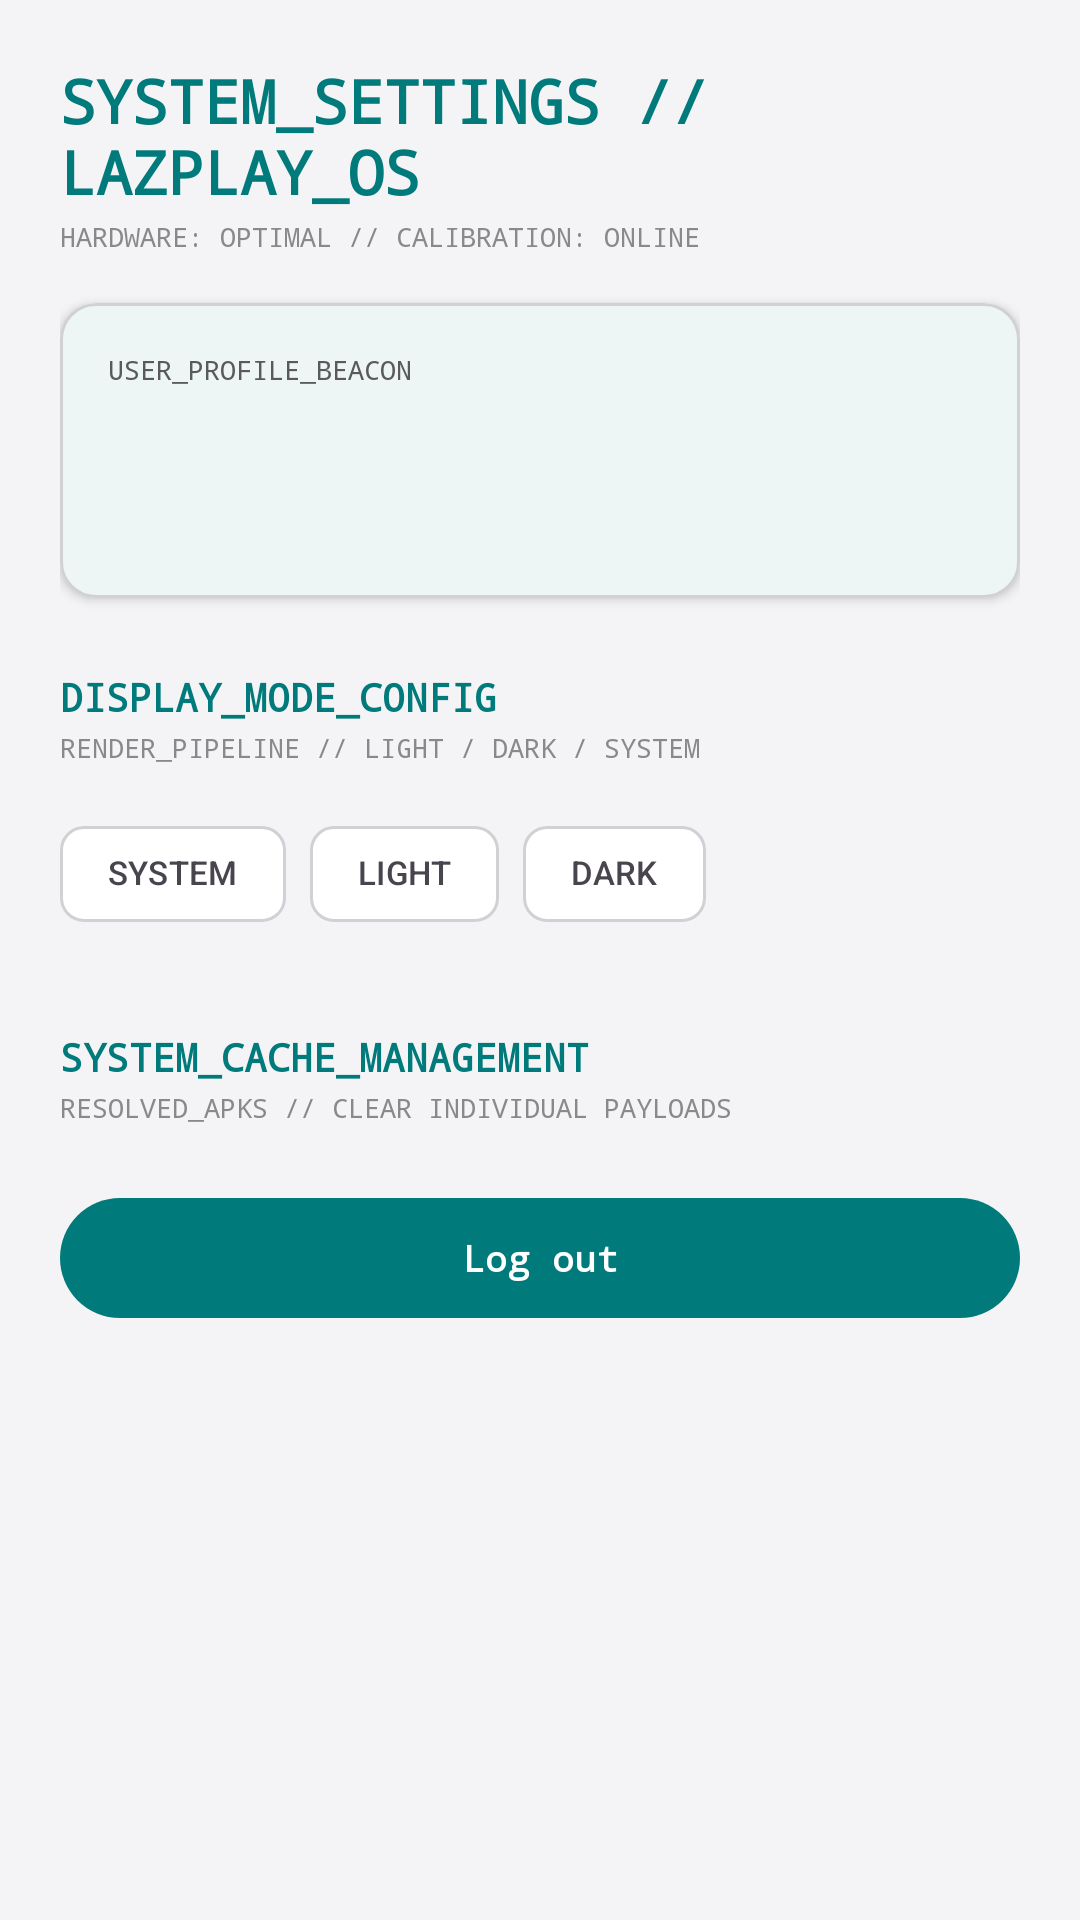

Reconstruct the res/layout file that produces this screen, plus the resources it refers to.
<!-- AndroidManifest.xml: application theme Theme.LazPlayLauncher -->
<!-- res/layout/fragment_settings.xml -->
<?xml version="1.0" encoding="utf-8"?>
<ScrollView xmlns:android="http://schemas.android.com/apk/res/android"
    xmlns:app="http://schemas.android.com/apk/res-auto"
    android:layout_width="match_parent"
    android:layout_height="match_parent"
    android:background="@color/background"
    android:padding="20dp">

    <LinearLayout
        android:layout_width="match_parent"
        android:layout_height="wrap_content"
        android:orientation="vertical">

        
        <TextView
            android:id="@+id/settingsHeader"
            android:layout_width="wrap_content"
            android:layout_height="wrap_content"
            android:fontFamily="monospace"
            android:text="SYSTEM_SETTINGS // LAZPLAY_OS"
            android:textColor="@color/primary"
            android:textSize="20sp"
            android:textStyle="bold" />

        <TextView
            android:layout_width="wrap_content"
            android:layout_height="wrap_content"
            android:layout_marginTop="2dp"
            android:fontFamily="monospace"
            android:text="HARDWARE: OPTIMAL // CALIBRATION: ONLINE"
            android:textColor="@color/on_surface_variant"
            android:textSize="9sp"
            android:alpha="0.7" />

        
        <com.google.android.material.card.MaterialCardView
            android:id="@+id/profileCard"
            android:layout_width="match_parent"
            android:layout_height="wrap_content"
            android:layout_marginTop="16dp"
            app:cardBackgroundColor="@color/surface"
            app:strokeColor="@color/outline"
            app:strokeWidth="1dp"
            app:cardElevation="2dp">

            <LinearLayout
                android:layout_width="match_parent"
                android:layout_height="wrap_content"
                android:orientation="vertical"
                android:padding="16dp">

                <TextView
                    android:layout_width="wrap_content"
                    android:layout_height="wrap_content"
                    android:fontFamily="monospace"
                    android:text="USER_PROFILE_BEACON"
                    android:textColor="@color/on_surface_variant"
                    android:textSize="9sp" />

                <TextView
                    android:id="@+id/profileName"
                    android:layout_width="match_parent"
                    android:layout_height="wrap_content"
                    android:layout_marginTop="8dp"
                    android:textColor="@color/on_surface"
                    android:textSize="18sp"
                    android:fontFamily="monospace"
                    android:textStyle="bold" />

                <TextView
                    android:id="@+id/profileEmail"
                    android:layout_width="match_parent"
                    android:layout_height="wrap_content"
                    android:layout_marginTop="4dp"
                    android:textColor="@color/on_surface_variant"
                    android:fontFamily="monospace"
                    android:textSize="13sp" />
            </LinearLayout>
        </com.google.android.material.card.MaterialCardView>

        
        <TextView
            android:id="@+id/displayModeLabel"
            android:layout_width="wrap_content"
            android:layout_height="wrap_content"
            android:layout_marginTop="24dp"
            android:fontFamily="monospace"
            android:text="DISPLAY_MODE_CONFIG"
            android:textColor="@color/primary"
            android:textSize="13sp"
            android:textStyle="bold" />

        <TextView
            android:layout_width="wrap_content"
            android:layout_height="wrap_content"
            android:layout_marginTop="2dp"
            android:fontFamily="monospace"
            android:text="RENDER_PIPELINE // LIGHT / DARK / SYSTEM"
            android:textColor="@color/on_surface_variant"
            android:textSize="9sp"
            android:alpha="0.7" />

        <com.google.android.material.chip.ChipGroup
            android:id="@+id/themeChipGroup"
            android:layout_width="match_parent"
            android:layout_height="wrap_content"
            android:layout_marginTop="12dp"
            app:singleSelection="true"
            app:selectionRequired="true">

            <com.google.android.material.chip.Chip
                android:id="@+id/chipSystem"
                style="@style/Widget.Material3.Chip.Filter"
                android:layout_width="wrap_content"
                android:layout_height="wrap_content"
                android:fontFamily="monospace"
                android:text="SYSTEM"
                android:textSize="11sp" />

            <com.google.android.material.chip.Chip
                android:id="@+id/chipLight"
                style="@style/Widget.Material3.Chip.Filter"
                android:layout_width="wrap_content"
                android:layout_height="wrap_content"
                android:fontFamily="monospace"
                android:text="LIGHT"
                android:textSize="11sp" />

            <com.google.android.material.chip.Chip
                android:id="@+id/chipDark"
                style="@style/Widget.Material3.Chip.Filter"
                android:layout_width="wrap_content"
                android:layout_height="wrap_content"
                android:fontFamily="monospace"
                android:text="DARK"
                android:textSize="11sp" />

        </com.google.android.material.chip.ChipGroup>

        
        <TextView
            android:id="@+id/cacheManagementLabel"
            android:layout_width="wrap_content"
            android:layout_height="wrap_content"
            android:layout_marginTop="28dp"
            android:fontFamily="monospace"
            android:text="SYSTEM_CACHE_MANAGEMENT"
            android:textColor="@color/primary"
            android:textSize="13sp"
            android:textStyle="bold" />

        <TextView
            android:id="@+id/cacheManagementSubLabel"
            android:layout_width="wrap_content"
            android:layout_height="wrap_content"
            android:layout_marginTop="2dp"
            android:fontFamily="monospace"
            android:text="RESOLVED_APKS // CLEAR INDIVIDUAL PAYLOADS"
            android:textColor="@color/on_surface_variant"
            android:textSize="9sp"
            android:alpha="0.7" />

        <LinearLayout
            android:id="@+id/cacheContainer"
            android:layout_width="match_parent"
            android:layout_height="wrap_content"
            android:orientation="vertical"
            android:layout_marginTop="8dp" />

        <com.google.android.material.button.MaterialButton
            android:id="@+id/logoutButton"
            android:layout_width="match_parent"
            android:layout_height="wrap_content"
            android:layout_marginTop="12dp"
            android:fontFamily="monospace"
            android:textSize="12sp"
            android:textStyle="bold"
            android:text="@string/logout" />
    </LinearLayout>
</ScrollView>
<!-- resources referenced by this layout -->
<resources>
  <color name="background">#F4F4F6</color>
  <color name="on_surface">#1A1A1A</color>
  <color name="on_surface_variant">#5A5A5A</color>
  <color name="outline">#D0D0D5</color>
  <color name="primary">#007A7A</color>
  <color name="surface">#FFFFFF</color>
  <string name="logout">Log out</string>
  <style name="Theme.LazPlayLauncher" parent="Theme.Material3.DayNight.NoActionBar">
          <item name="colorPrimary">@color/primary</item>
          <item name="colorOnPrimary">@color/on_primary</item>
          <item name="colorSurface">@color/surface</item>
          <item name="colorOnSurface">@color/on_surface</item>
          <item name="colorOutline">@color/outline</item>
          <item name="android:colorBackground">@color/background</item>
          <item name="android:statusBarColor">@color/background</item>
          <item name="android:navigationBarColor">@color/surface</item>
      </style>
  <color name="on_primary">#FFFFFF</color>
</resources>
